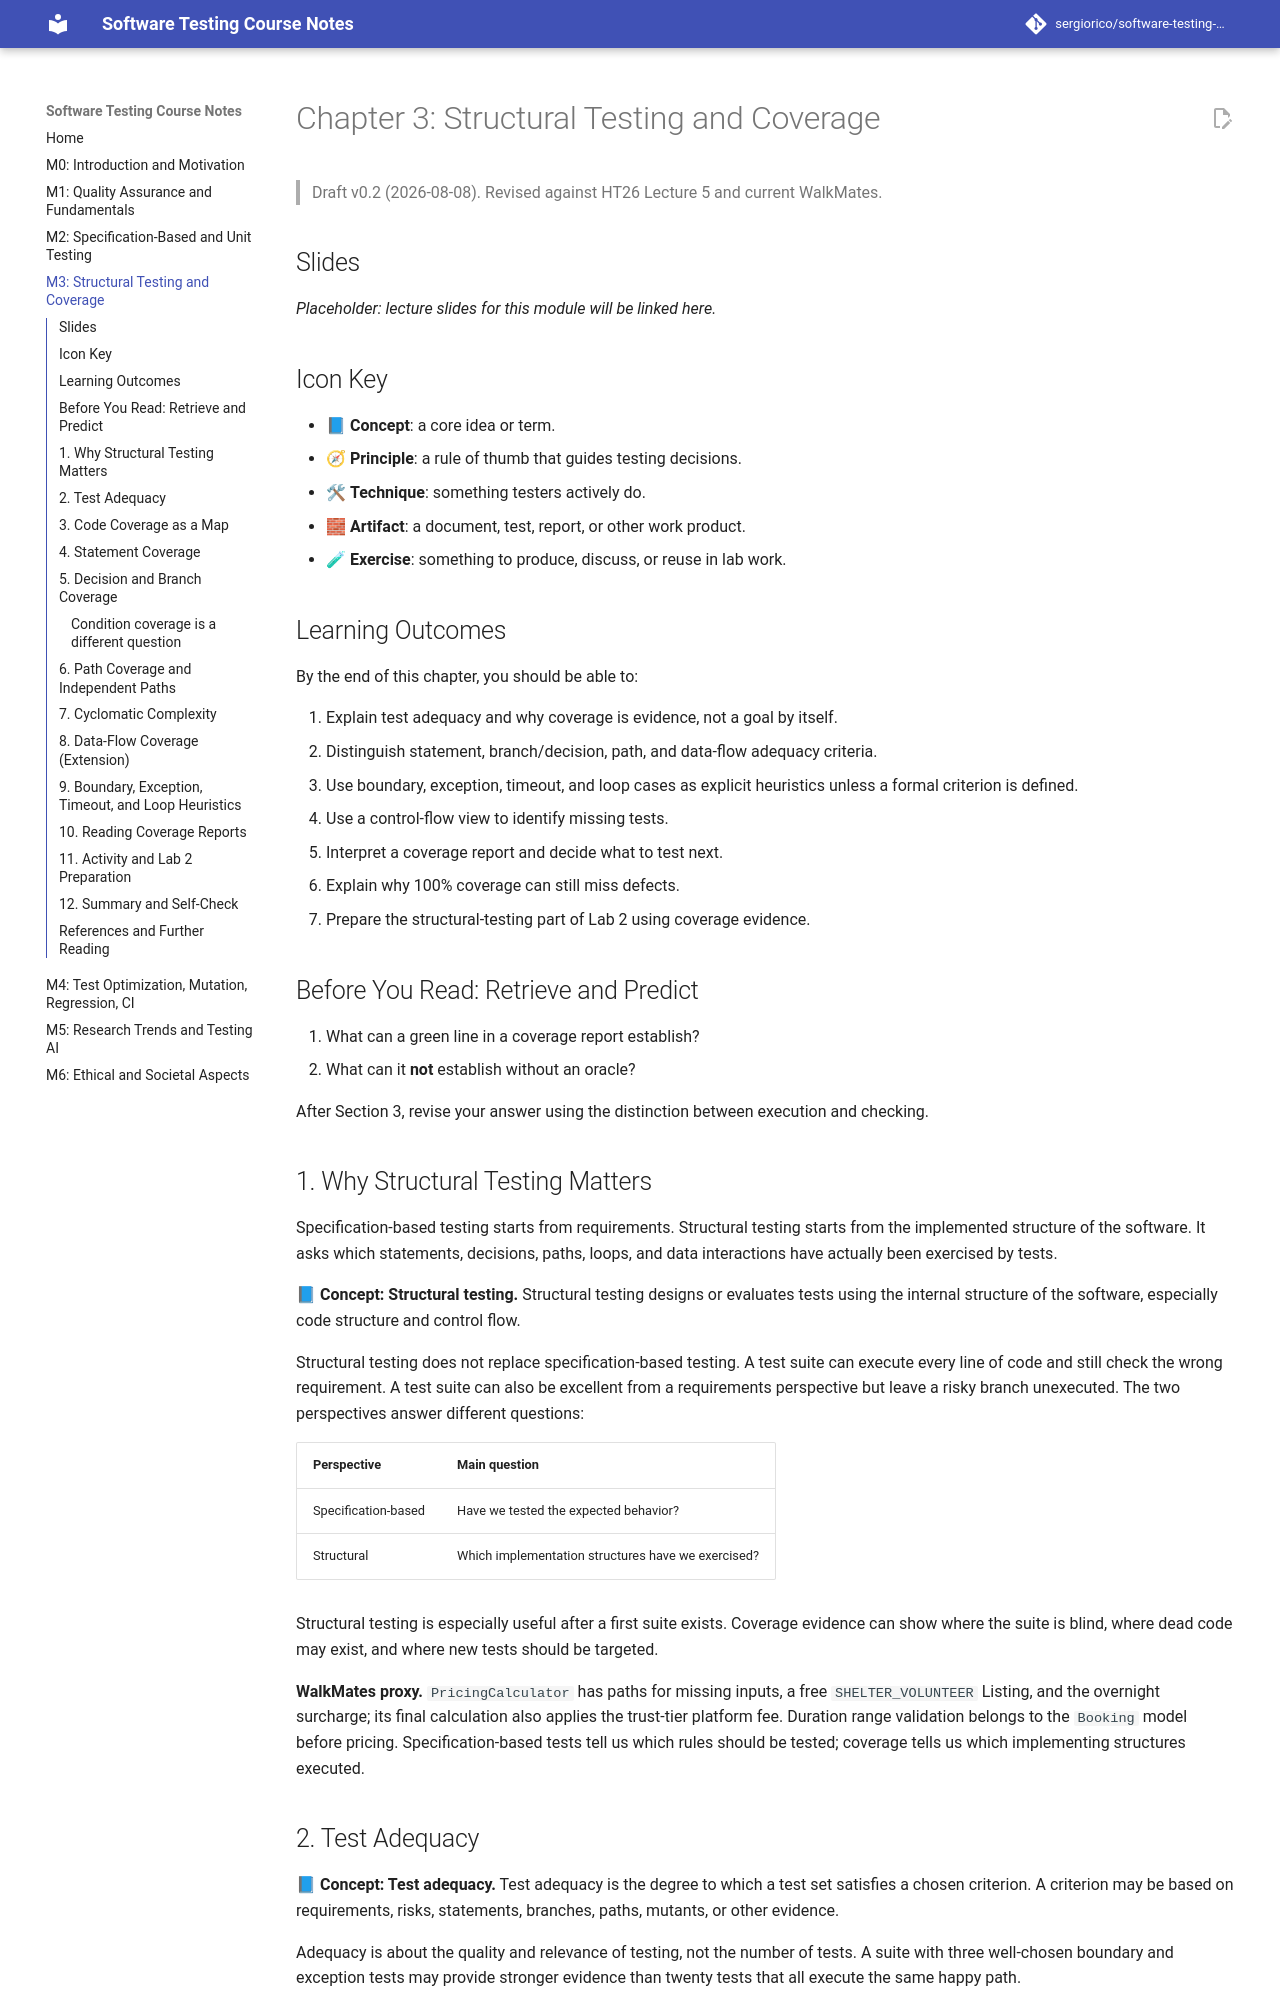

repository: sergiorico/software-testing-course-notes · page: M3-Structural-Testing-and-Coverage/index.html · generator: mkdocs

# Chapter 3: Structural Testing and Coverage

> Draft v0.2 (2026-08-08). Revised against HT26 Lecture 5 and current WalkMates.

## Slides

_Placeholder: lecture slides for this module will be linked here._

## Icon Key

- 📘 **Concept**: a core idea or term.
- 🧭 **Principle**: a rule of thumb that guides testing decisions.
- 🛠 **Technique**: something testers actively do.
- 🧱 **Artifact**: a document, test, report, or other work product.
- 🧪 **Exercise**: something to produce, discuss, or reuse in lab work.

## Learning Outcomes

By the end of this chapter, you should be able to:

1. Explain test adequacy and why coverage is evidence, not a goal by itself.
2. Distinguish statement, branch/decision, path, and data-flow adequacy criteria.
3. Use boundary, exception, timeout, and loop cases as explicit heuristics unless a formal
   criterion is defined.
4. Use a control-flow view to identify missing tests.
5. Interpret a coverage report and decide what to test next.
6. Explain why 100% coverage can still miss defects.
7. Prepare the structural-testing part of Lab 2 using coverage evidence.

## Before You Read: Retrieve and Predict

1. What can a green line in a coverage report establish?
2. What can it **not** establish without an oracle?

After Section 3, revise your answer using the distinction between execution and checking.

## 1. Why Structural Testing Matters

Specification-based testing starts from requirements. Structural testing starts from the
implemented structure of the software. It asks which statements, decisions, paths, loops, and
data interactions have actually been exercised by tests.

📘 **Concept: Structural testing.** Structural testing designs or evaluates tests using the
internal structure of the software, especially code structure and control flow.

Structural testing does not replace specification-based testing. A test suite can execute every
line of code and still check the wrong requirement. A test suite can also be excellent from a
requirements perspective but leave a risky branch unexecuted. The two perspectives answer
different questions:

| Perspective | Main question |
|---|---|
| Specification-based | Have we tested the expected behavior? |
| Structural | Which implementation structures have we exercised? |

Structural testing is especially useful after a first suite exists. Coverage evidence can show
where the suite is blind, where dead code may exist, and where new tests should be targeted.

**WalkMates proxy.** `PricingCalculator` has paths for missing inputs, a free
`SHELTER_VOLUNTEER` Listing, and the overnight surcharge; its final calculation also applies the
trust-tier platform fee. Duration range validation belongs to the `Booking` model before pricing.
Specification-based tests tell us which rules should be tested; coverage tells us which
implementing structures executed.
